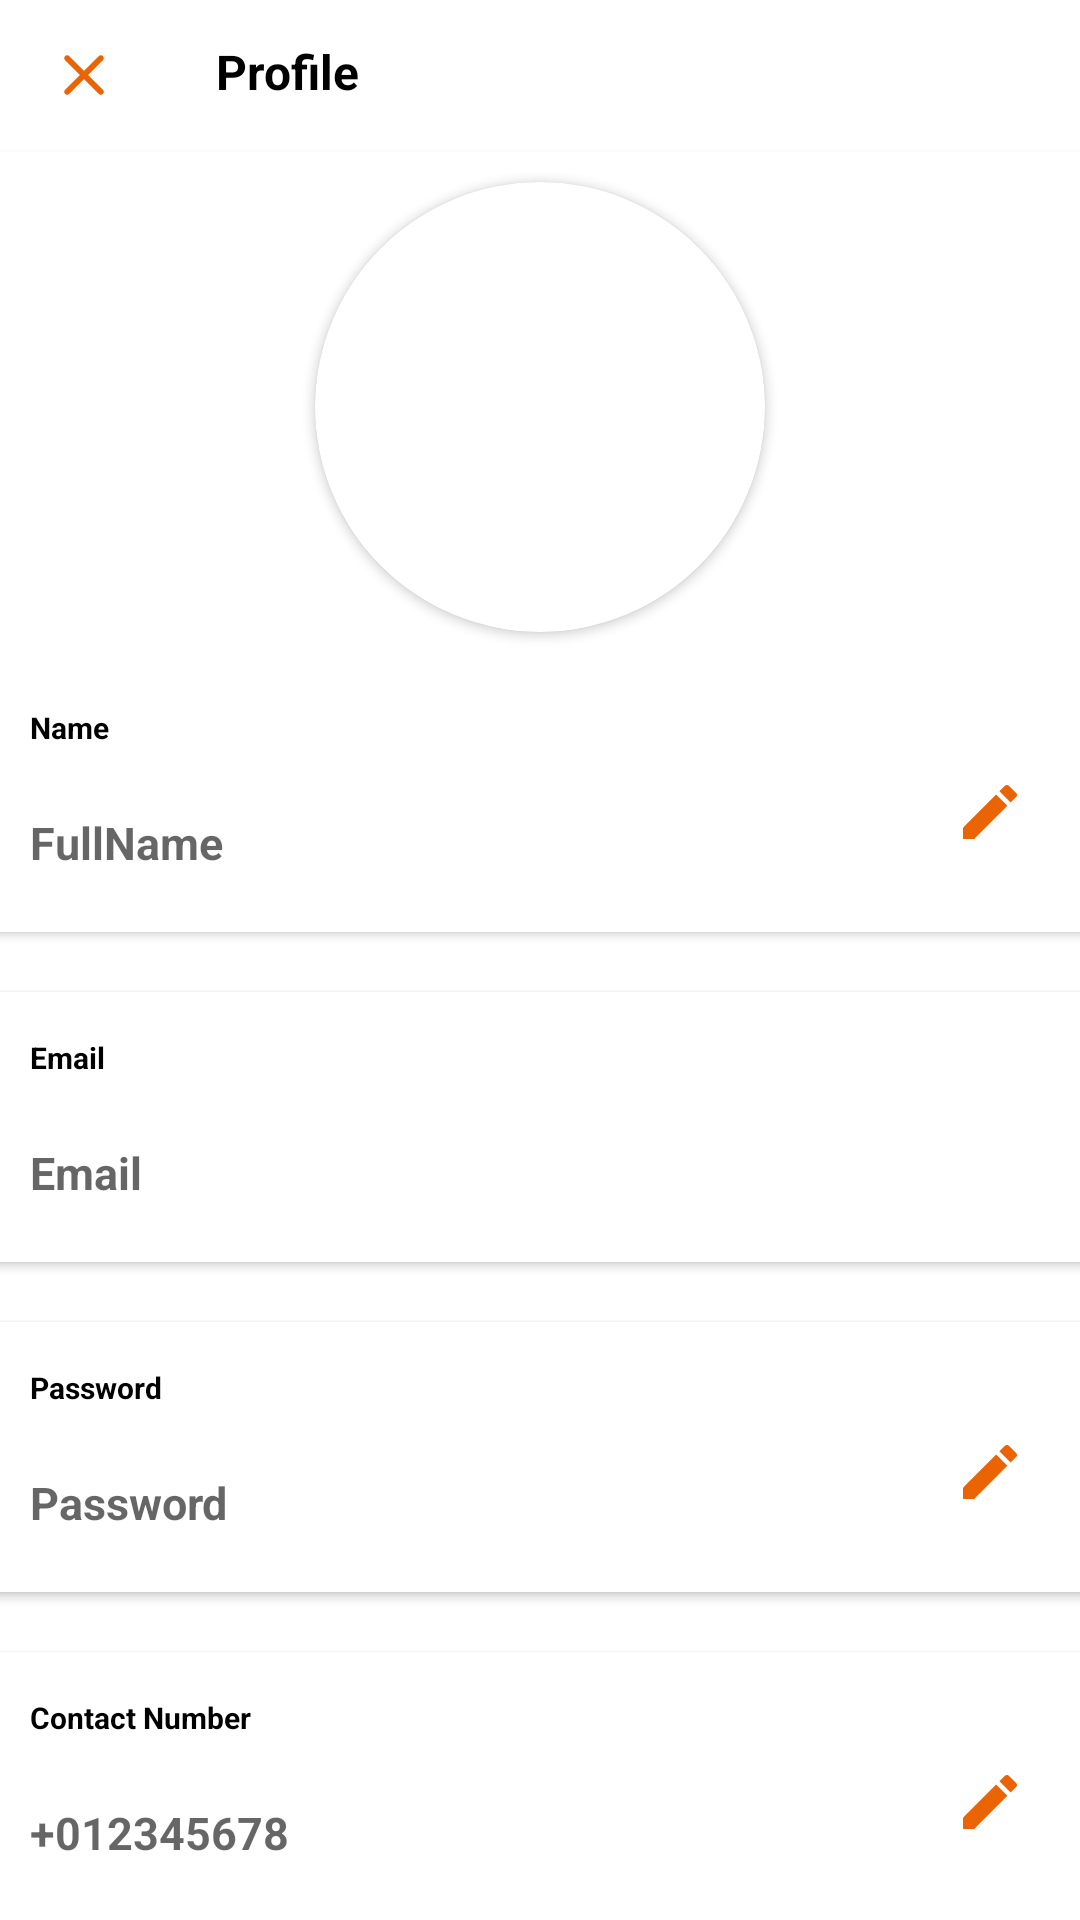

Android layout source for this screen:
<!-- AndroidManifest.xml: application theme Theme.MyApplication -->
<!-- res/layout/activity_customer_profile.xml -->
<?xml version="1.0" encoding="utf-8"?>
<LinearLayout xmlns:android="http://schemas.android.com/apk/res/android"
    xmlns:app="http://schemas.android.com/apk/res-auto"
    xmlns:tools="http://schemas.android.com/tools"
    android:layout_width="match_parent"
    android:layout_height="match_parent"
    android:orientation="vertical"
    android:gravity="top|center"
    android:background="@color/white"
    tools:context=".Customer.CustomerProfile">

    <LinearLayout
        android:layout_width="match_parent"
        android:layout_height="50dp"
        android:padding="8dp"
        android:id="@+id/linear_ll"
        android:orientation="horizontal">

        <ImageButton
            android:id="@+id/backtohome"
            android:layout_width="40dp"
            android:layout_height="40dp"
            android:layout_gravity="center"
            android:src="@drawable/ic_round_clear_24"
            android:backgroundTint="@color/white"/>

        <TextView
            android:layout_width="match_parent"
            android:layout_height="wrap_content"
            android:layout_marginTop="5dp"
            android:gravity="left"
            android:text="      Profile"
            android:textColor="@android:color/black"
            android:textSize="16dp"
            android:textStyle="bold" />
    </LinearLayout>

    <View
        android:layout_width="match_parent"
        android:layout_height="0.5dp"
        android:background="@color/cardview_shadow_end_color"
        android:layout_below="@+id/linear_ll"
        android:paddingRight="8dp"
        android:paddingLeft="8dp"/>

    <androidx.cardview.widget.CardView
        android:layout_width="150dp"
        android:layout_height="150dp"
        app:cardPreventCornerOverlap="false"
        android:layout_marginBottom="10dp"
        android:layout_marginTop="10dp"
        app:cardCornerRadius="75dp"
        >

        <ImageView
            android:id="@+id/user_image"
            android:layout_width="match_parent"
            android:layout_height="match_parent"
            android:clickable="true"
            android:scaleType="fitCenter" />

        <ImageButton
            android:clickable="true"
            android:id="@+id/edit_profilepic"
            android:layout_width="match_parent"
            android:layout_height="match_parent"
           android:backgroundTint="#00FFFFFF"/>

    </androidx.cardview.widget.CardView>

    <LinearLayout
        android:layout_width="match_parent"
        android:layout_height="match_parent"
        android:orientation="vertical">

        <androidx.cardview.widget.CardView
            android:layout_width="380dp"
            android:layout_height="90dp"
            android:layout_gravity="center"
            android:background="@drawable/input_bg"
            app:cardBackgroundColor="@color/white">

            <TextView
                android:layout_width="wrap_content"
                android:layout_height="wrap_content"
                android:text="Name"
                android:textStyle="bold"
                android:textSize="10dp"
                android:textColor="@color/black"
                android:layout_marginTop="15dp"
                android:layout_marginLeft="20dp"/>

            <TextView

                android:id="@+id/fullnameProfile"
                android:layout_width="wrap_content"
                android:layout_height="wrap_content"
                android:hint="FullName"
                android:textSize="15dp"
                android:layout_marginTop="50dp"
                android:layout_marginLeft="20dp"
                android:textStyle="bold"
                android:inputType="text"/>

            <ImageButton

                android:id="@+id/editfullname_button"
                android:layout_width="60dp"
                android:layout_height="60dp"
                android:src="@drawable/ic_baseline_edit_24"
                android:backgroundTint="@color/white"
                android:layout_marginLeft="310dp"
                android:layout_marginTop="20dp"/>

        </androidx.cardview.widget.CardView>

        <androidx.cardview.widget.CardView
            android:layout_marginTop="20dp"
            android:layout_gravity="center"
            android:layout_width="380dp"
            android:layout_height="90dp"
            android:background="@drawable/input_bg"
            app:cardBackgroundColor="@color/white">

            <TextView

                android:layout_width="wrap_content"
                android:layout_height="wrap_content"
                android:text="Email"
                android:textStyle="bold"
                android:textSize="10dp"
                android:textColor="@color/black"
                android:layout_marginTop="15dp"
                android:layout_marginLeft="20dp"/>

            <TextView
                android:id="@+id/userEmail"

                android:layout_width="wrap_content"
                android:layout_height="wrap_content"
                android:hint="Email"
                android:textSize="15dp"
                android:layout_marginTop="50dp"
                android:layout_marginLeft="20dp"
                android:textStyle="bold"
                android:inputType="text"/>



        </androidx.cardview.widget.CardView>

        <androidx.cardview.widget.CardView
            android:layout_marginTop="20dp"
            android:layout_gravity="center"
            android:layout_width="380dp"
            android:layout_height="90dp"
            android:background="@drawable/input_bg"
            app:cardBackgroundColor="@color/white">

            <TextView

                android:layout_width="wrap_content"
                android:layout_height="wrap_content"
                android:text="Password"
                android:textStyle="bold"
                android:textSize="10dp"
                android:textColor="@color/black"
                android:layout_marginTop="15dp"
                android:layout_marginLeft="20dp"/>

            <TextView

                android:id="@+id/passwordProfile"
                android:layout_width="wrap_content"
                android:layout_height="wrap_content"
                android:hint="Password"
                android:textSize="15dp"
                android:layout_marginTop="50dp"
                android:layout_marginLeft="20dp"
                android:textStyle="bold"
                android:inputType="text"/>

            <ImageButton
                android:id="@+id/editpassword_button"
                android:layout_width="60dp"
                android:layout_height="60dp"
                android:src="@drawable/ic_baseline_edit_24"
                android:backgroundTint="@color/white"
                android:layout_marginLeft="310dp"
                android:layout_marginTop="20dp"/>

        </androidx.cardview.widget.CardView>

        <androidx.cardview.widget.CardView
            android:layout_width="380dp"
            android:layout_height="90dp"
            android:layout_gravity="center"
            android:layout_marginTop="20dp"
            android:background="@drawable/input_bg"
            app:cardBackgroundColor="@color/white">

            <TextView
                android:layout_width="wrap_content"
                android:layout_height="wrap_content"
                android:layout_marginLeft="20dp"
                android:layout_marginTop="15dp"
                android:text="Contact Number"
                android:textStyle="bold"
                android:textColor="@color/black"
                android:textSize="10dp" />

            <TextView

                android:id="@+id/contactProfile"
                android:layout_width="wrap_content"
                android:layout_height="wrap_content"
                android:layout_marginLeft="20dp"
                android:layout_marginTop="50dp"
                android:hint="+012345678"
                android:inputType="text"
                android:textSize="15dp"
                android:textStyle="bold" />

            <ImageButton
                android:id="@+id/editcontact_button"
                android:layout_width="60dp"
                android:layout_height="60dp"
                android:layout_marginLeft="310dp"
                android:layout_marginTop="20dp"
                android:backgroundTint="@color/white"
                android:src="@drawable/ic_baseline_edit_24" />

        </androidx.cardview.widget.CardView>


        <Button
            android:id="@+id/saveImage"
            android:layout_width="wrap_content"
            android:layout_height="wrap_content"
            android:text="Save"
            android:layout_marginTop="20dp"
            android:layout_gravity="center"
            android:clickable="true"/>


    </LinearLayout>








</LinearLayout>
<!-- resources referenced by this layout -->
<resources>
  <!-- drawable ic_baseline_edit_24 (drawable) -->
  <vector android:height="24dp" android:tint="#EA6403"
      android:viewportHeight="24" android:viewportWidth="24"
      android:width="24dp" xmlns:android="http://schemas.android.com/apk/res/android">
      <path android:fillColor="@android:color/white" android:pathData="M3,17.25V21h3.75L17.81,9.94l-3.75,-3.75L3,17.25zM20.71,7.04c0.39,-0.39 0.39,-1.02 0,-1.41l-2.34,-2.34c-0.39,-0.39 -1.02,-0.39 -1.41,0l-1.83,1.83 3.75,3.75 1.83,-1.83z"/>
  </vector>
  <!-- drawable ic_round_clear_24 (drawable) -->
  <vector android:height="24dp" android:tint="#EA6403"
      android:viewportHeight="24" android:viewportWidth="24"
      android:width="24dp" xmlns:android="http://schemas.android.com/apk/res/android">
      <path android:fillColor="@color/white" android:pathData="M18.3,5.71c-0.39,-0.39 -1.02,-0.39 -1.41,0L12,10.59 7.11,5.7c-0.39,-0.39 -1.02,-0.39 -1.41,0 -0.39,0.39 -0.39,1.02 0,1.41L10.59,12 5.7,16.89c-0.39,0.39 -0.39,1.02 0,1.41 0.39,0.39 1.02,0.39 1.41,0L12,13.41l4.89,4.89c0.39,0.39 1.02,0.39 1.41,0 0.39,-0.39 0.39,-1.02 0,-1.41L13.41,12l4.89,-4.89c0.38,-0.38 0.38,-1.02 0,-1.4z"/>
  </vector>
  <!-- drawable input_bg (drawable) -->
  <?xml version="1.0" encoding="utf-8"?>
  <shape xmlns:android="http://schemas.android.com/apk/res/android">
  
      <stroke android:color="#C4C4C4" android:width="2dp" />
      <corners android:radius="10dp"/>
  
  </shape>
  <style name="Theme.MyApplication" parent="Theme.MaterialComponents.DayNight.NoActionBar">
          
          <item name="colorPrimary">#F24E1E</item>
  
          <item name="colorPrimaryVariant">@color/purple_700</item>
          <item name="colorOnPrimary">@color/white</item>
          
          <item name="colorSecondary">@color/teal_200</item>
          <item name="colorSecondaryVariant">@color/teal_700</item>
          <item name="colorOnSecondary">@color/black</item>
          
          <item name="android:statusBarColor" tools:targetApi="l">?attr/colorPrimaryVariant</item>
          
      </style>
  <!-- not gathered from this repository: default colours our renderer supplied (Android Studio template values) -->
  <color name="purple_700">#FF3700B3</color>
  <color name="teal_200">#FF03DAC5</color>
  <color name="teal_700">#FF018786</color>
  <color name="black">#FF000000</color>
  <color name="white">#FFFFFFFF</color>
</resources>
